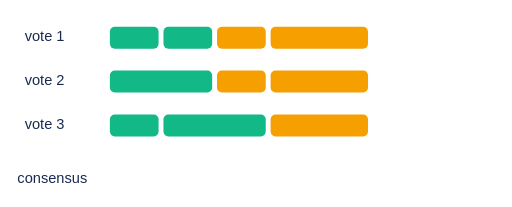
t = 0.00 s
t = 0.69 s: frame unchanged from t = 0.00 s, image omitted
t = 1.38 s: frame unchanged from t = 0.00 s, image omitted
t = 2.75 s: frame unchanged from t = 0.00 s, image omitted
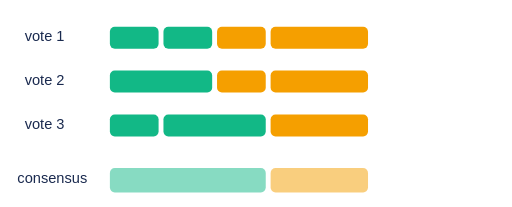
t = 3.25 s
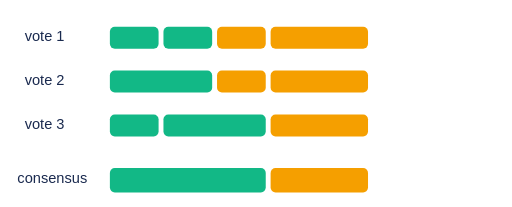
t = 4.06 s

The animated SVG that drew these frames (rendered in a browser with its animation timeline set to each time). Animation: 1 SMIL element (animate=1); one cycle of 5.00 s, repeats indefinitely.

<svg xmlns="http://www.w3.org/2000/svg" viewBox="0 0 420 170" width="420" height="170" role="img" aria-label="Three partitions of the same objects vote, and a consensus partition emerges.">
  <g font-family="sans-serif" font-size="12" fill="#1A2A4F"><text x="20" y="34">vote 1</text><text x="20" y="70">vote 2</text><text x="20" y="106">vote 3</text><text x="14" y="150">consensus</text></g>
  <g>
    <rect x="90" y="22" width="40" height="18" rx="4" fill="#12B886"/><rect x="134" y="22" width="40" height="18" rx="4" fill="#12B886"/><rect x="178" y="22" width="40" height="18" rx="4" fill="#F59F00"/><rect x="222" y="22" width="80" height="18" rx="4" fill="#F59F00"/>
    <rect x="90" y="58" width="84" height="18" rx="4" fill="#12B886"/><rect x="178" y="58" width="40" height="18" rx="4" fill="#F59F00"/><rect x="222" y="58" width="80" height="18" rx="4" fill="#F59F00"/>
    <rect x="90" y="94" width="40" height="18" rx="4" fill="#12B886"/><rect x="134" y="94" width="84" height="18" rx="4" fill="#12B886"/><rect x="222" y="94" width="80" height="18" rx="4" fill="#F59F00"/>
  </g>
  <g>
    <animate attributeName="opacity" values="0;0;1;1" keyTimes="0;0.55;0.75;1" dur="5s" repeatCount="indefinite"/>
    <rect x="90" y="138" width="128" height="20" rx="4" fill="#12B886"/><rect x="222" y="138" width="80" height="20" rx="4" fill="#F59F00"/>
  </g>
</svg>
